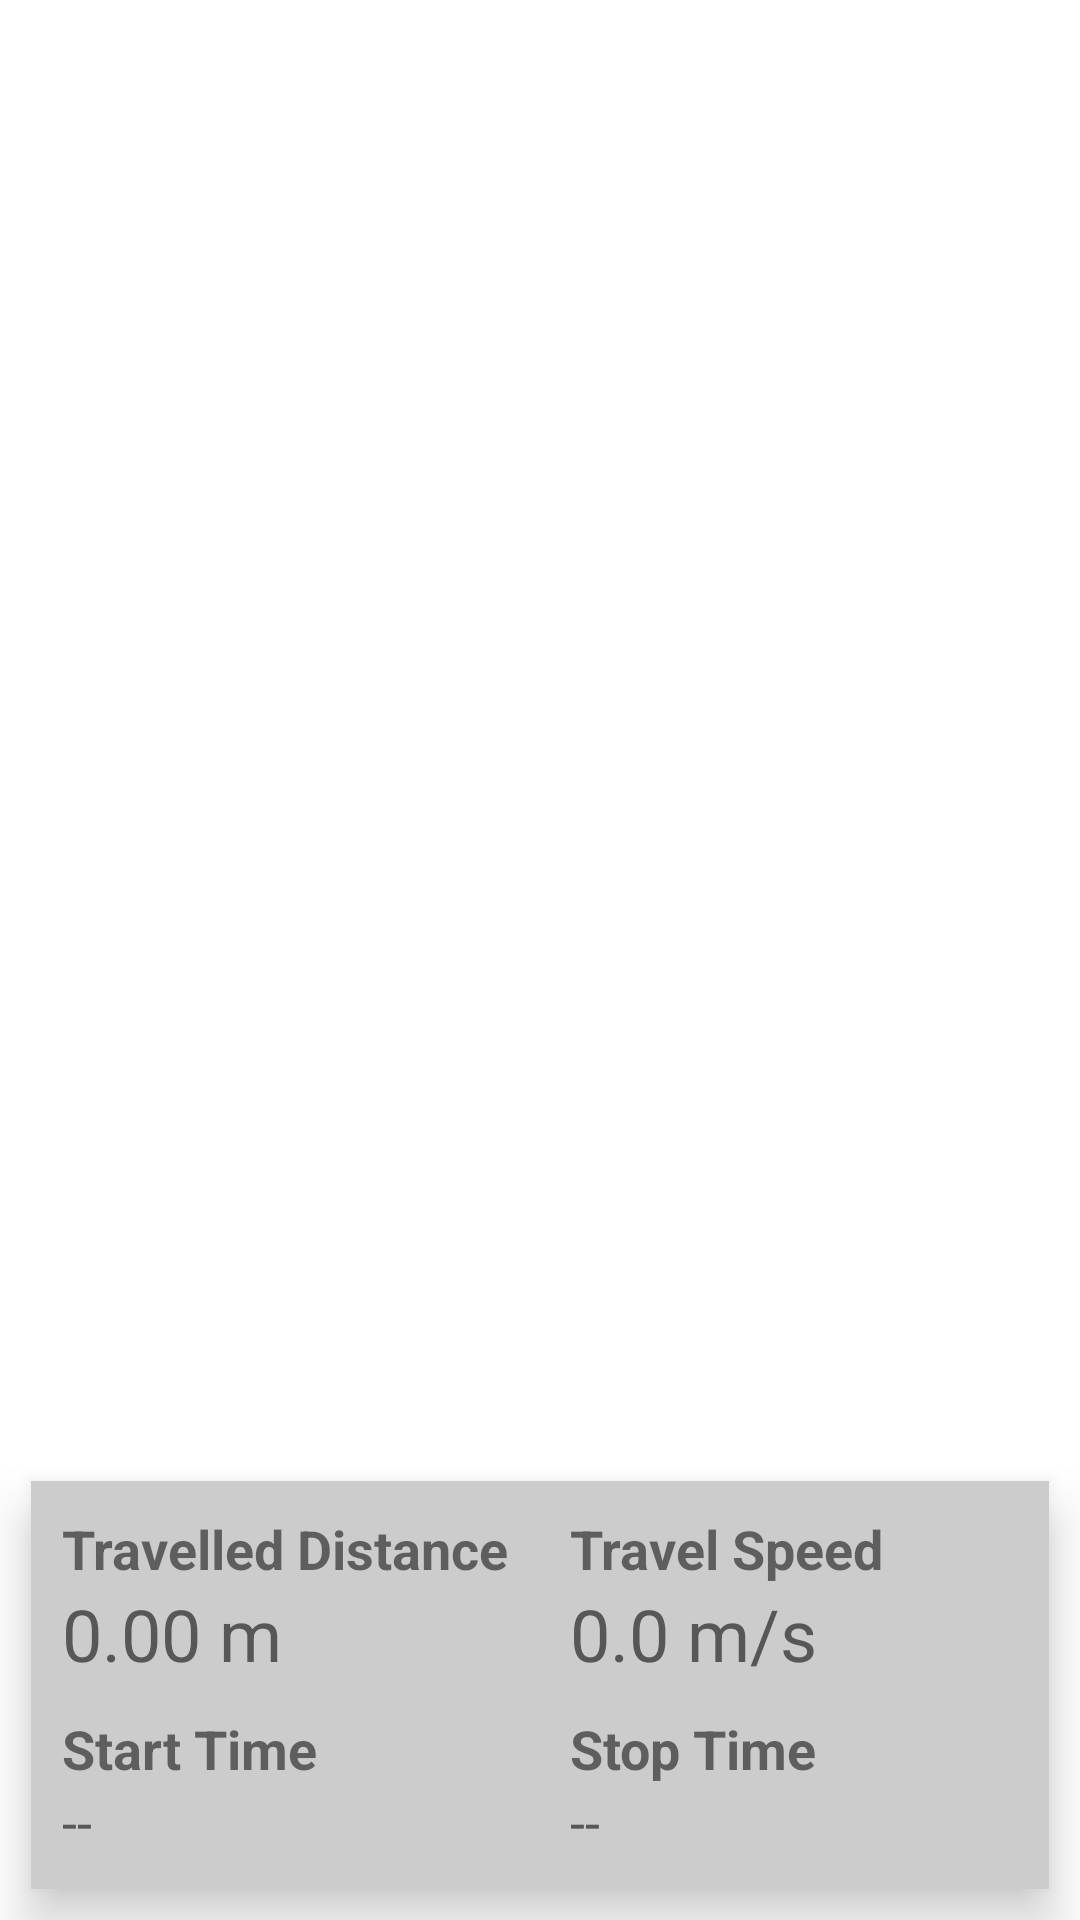

Produce the Android XML layout that renders to this screen, including the resource entries it uses.
<!-- AndroidManifest.xml: application theme Theme.Tracker -->
<!-- res/layout/fragment_info.xml -->
<?xml version="1.0" encoding="utf-8"?>
<RelativeLayout xmlns:android="http://schemas.android.com/apk/res/android"
    xmlns:app="http://schemas.android.com/apk/res-auto"
    xmlns:tools="http://schemas.android.com/tools"
    android:layout_width="match_parent"
    android:layout_height="match_parent"
    android:gravity="bottom"
    tools:context=".ui.main.InfoFragment"
    android:layout_alignParentBottom="true">

    <TableLayout
        android:layout_width="match_parent"
        android:layout_height="wrap_content"
        android:layout_marginLeft="5pt"
        android:layout_marginTop="25pt"
        android:layout_marginRight="5pt"

        android:layout_marginBottom="5pt"
        android:background="#CCCCCC"
        android:fadingEdge="none"
        android:foregroundTint="#FF0000"
        android:longClickable="true"
        android:translationZ="5pt">

        <TableRow
            android:layout_width="match_parent"
            android:layout_height="match_parent"
            android:layout_marginHorizontal="5pt"
            android:layout_marginTop="5pt"
            android:baselineAligned="false">

            <TextView
                android:id="@+id/distanceLbl"
                android:layout_width="wrap_content"
                android:layout_height="wrap_content"
                android:text="@string/travelled_distance"
                android:textSize="18sp"
                android:textStyle="bold" />

            <TextView
                android:id="@+id/speedLbl"
                android:layout_width="wrap_content"
                android:layout_height="wrap_content"
                android:paddingHorizontal="10pt"
                android:text="@string/current_speed"
                android:textSize="18sp"
                android:textStyle="bold" />
        </TableRow>

        <TableRow
            android:layout_width="match_parent"
            android:layout_height="match_parent"
            android:layout_marginHorizontal="5pt">

            <TextView
                android:id="@+id/distanceFld"
                android:layout_width="wrap_content"
                android:layout_height="wrap_content"
                android:text="@string/defaultDistanceDisplay"
                android:textColor="#575757"
                android:textSize="24sp" />

            <TextView
                android:id="@+id/speedFld"
                android:layout_width="wrap_content"
                android:layout_height="wrap_content"
                android:baselineAligned="false"
                android:paddingHorizontal="10pt"
                android:text="@string/defaultDisplaySpeed"
                android:textColor="#575757"
                android:textSize="24sp" />
        </TableRow>

        <TableRow
            android:layout_width="match_parent"
            android:layout_height="match_parent"
            android:baselineAligned="false">

            <Space
                android:layout_width="match_parent"
                android:layout_height="10dp" />
        </TableRow>

        <TableRow
            android:layout_width="match_parent"
            android:layout_height="match_parent"
            android:layout_marginHorizontal="5pt"
            android:baselineAligned="false">

            <TextView
                android:id="@+id/startTimeLbl"
                android:layout_width="wrap_content"
                android:layout_height="wrap_content"
                android:text="@string/start_time"
                android:textSize="18sp"
                android:textStyle="bold" />

            <TextView
                android:id="@+id/stopTimeLbl"
                android:layout_width="wrap_content"
                android:layout_height="wrap_content"
                android:paddingHorizontal="10pt"
                android:text="@string/stop_time"
                android:textSize="18sp"
                android:textStyle="bold" />
        </TableRow>

        <TableRow
            android:layout_width="match_parent"
            android:layout_height="match_parent"
            android:layout_marginHorizontal="5pt"
            android:layout_marginBottom="5pt"
            android:baselineAligned="false">

            <TextView
                android:id="@+id/startTimeFld"
                android:layout_width="wrap_content"
                android:layout_height="wrap_content"
                android:textColor="#575757"
                android:text="@string/defaultDisplayTime"
                android:textSize="18sp" />

            <TextView
                android:id="@+id/stopTimeFld"
                android:layout_width="wrap_content"
                android:layout_height="wrap_content"
                android:paddingHorizontal="10pt"
                android:textColor="#575757"
                android:text="@string/defaultDisplayTime"
                android:textSize="18sp" />
        </TableRow>

    </TableLayout>
</RelativeLayout>
<!-- resources referenced by this layout -->
<resources>
  <string name="current_speed">Travel Speed</string>
  <string name="defaultDisplaySpeed">0.0 m/s</string>
  <string name="defaultDisplayTime">--</string>
  <string name="defaultDistanceDisplay">0.00 m</string>
  <string name="start_time">Start Time</string>
  <string name="stop_time">Stop Time</string>
  <string name="travelled_distance">Travelled Distance</string>
  <style name="Theme.Tracker" parent="Theme.MaterialComponents.DayNight.DarkActionBar">
          
          <item name="colorPrimary">@color/purple_500</item>
          <item name="colorPrimaryVariant">@color/purple_700</item>
          <item name="colorPrimaryDark">@color/purple_700</item>
          <item name="colorOnPrimary">@color/white</item>
          
          <item name="colorSecondary">@color/teal_200</item>
          <item name="colorSecondaryVariant">@color/teal_700</item>
          <item name="colorOnSecondary">@color/black</item>
          
          <item name="android:statusBarColor" tools:targetApi="30">?attr/colorPrimaryVariant</item>
          
          <item name="android:buttonBarNegativeButtonStyle">@style/NegativeButtonStyle</item>
          <item name="android:buttonBarPositiveButtonStyle">@style/PositiveButtonStyle</item>
      </style>
  <color name="purple_500">#FF6200EE</color>
  <color name="purple_700">#FF3700B3</color>
  <color name="white">#FFFFFFFF</color>
  <color name="teal_200">#FF03DAC5</color>
  <color name="teal_700">#FF018786</color>
  <color name="black">#FF000000</color>
  <style name="NegativeButtonStyle" parent="Widget.MaterialComponents.Button.TextButton.Dialog">
          <item name="android:textColor">@color/purple_700</item>
      </style>
  <style name="PositiveButtonStyle" parent="Widget.MaterialComponents.Button.TextButton.Dialog">
          <item name="android:textColor">@color/purple_700</item>
      </style>
</resources>
